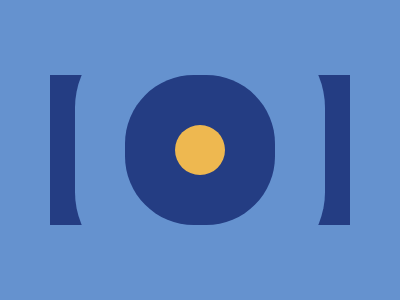

Write a web page that renders exactly this picture using CSS.

<!DOCTYPE html>
<html>
	<head>
		<style>
			body {
				margin: 0px;
				background: #6592CF;
			}
			#rectangle {
				width: 300px;
				height: 150px;
				background: #243D83;
				margin: 75px 50px;
				overflow: hidden;
			}
			#circle {
				width: 50px;
				height: 50px;
				background: #EEB850;
				border-radius: 50%;
				margin: 50px 125px;
				box-shadow:0 0 0 50px #243D83, 0 0 0 100px #6592CF;
			}
		</style>
	</head>
	<body>
		<div id="rectangle">
			<div id="circle"></div>
		</div>
	</body>
</html>